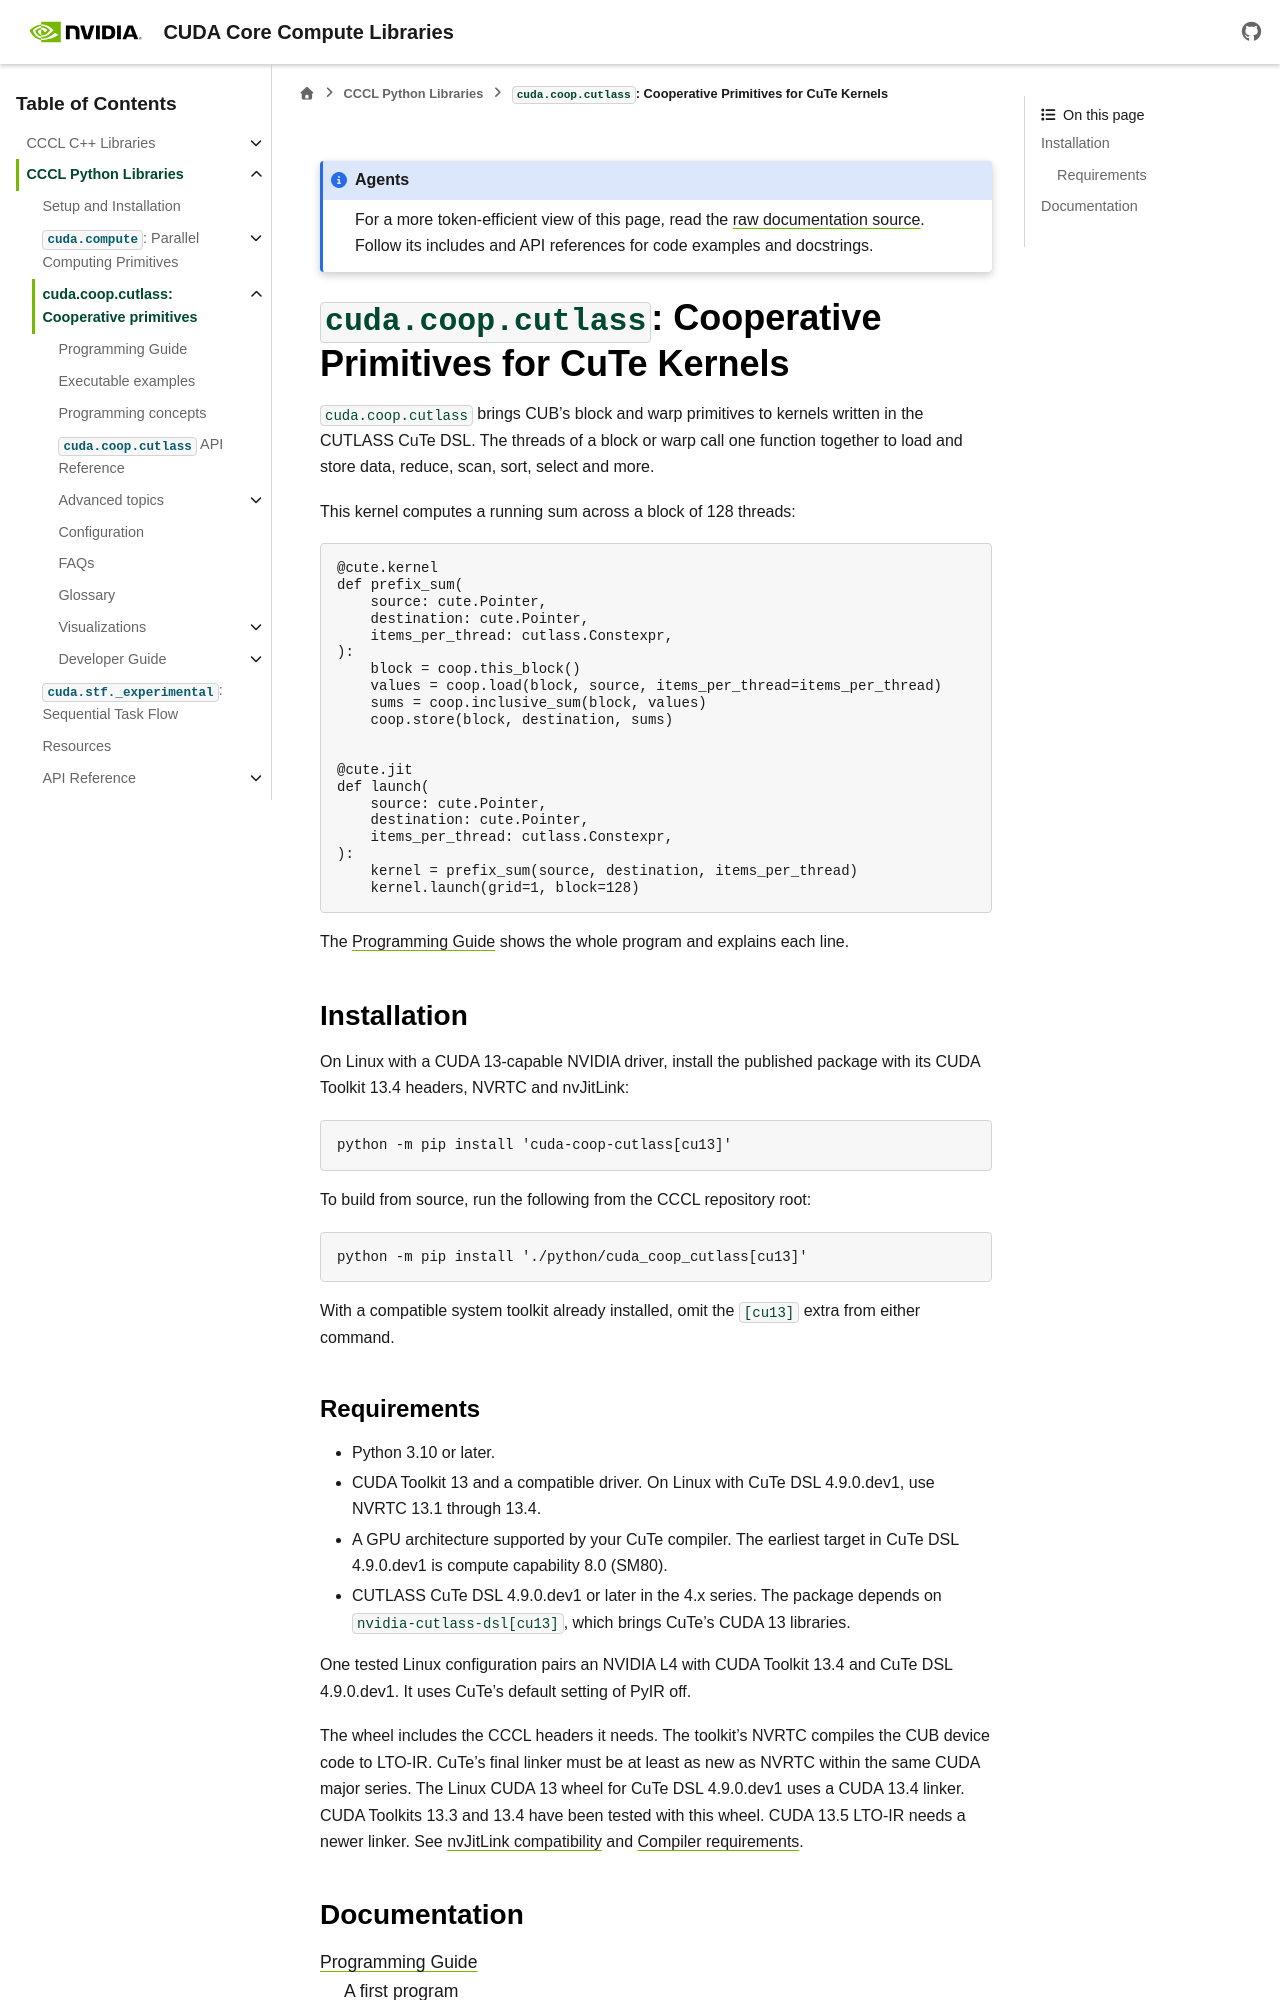

repository: NVIDIA/cccl · page: docs/unstable/python/coop_cutlass/index.html · generator: sphinx

.. Copyright (c) 2026, NVIDIA CORPORATION & AFFILIATES. ALL RIGHTS RESERVED.
..
.. SPDX-License-Identifier: Apache-2.0 WITH LLVM-exception

.. _coop-overview:

``cuda.coop.cutlass``: Cooperative Primitives for CuTe Kernels
==============================================================

``cuda.coop.cutlass`` brings CUB's block and warp primitives to kernels
written in the CUTLASS CuTe DSL. The threads of a block or warp call one
function together to load and store data, reduce, scan, sort, select and more.

This kernel computes a running sum across a block of 128 threads:

.. literalinclude:: ../../../python/cuda_coop_cutlass/examples/prefix_sum.py
   :language: python
   :start-after: docs: start cutlass-prefix-sum
   :end-before: docs: end cutlass-prefix-sum

The :doc:`Programming Guide <programming_guide>` shows the whole program and
explains each line.

.. _coop-cutlass-installation:
